Labelled photos from "V231", an image-classification folder in JuliaQuero/img_dataset. The possible labels are: backdoor malware, PUP, packed malware, trojan malware, worm malware.

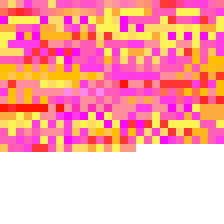
Label: PUP

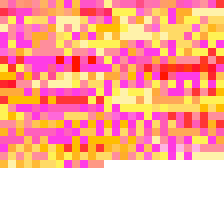
Label: backdoor malware

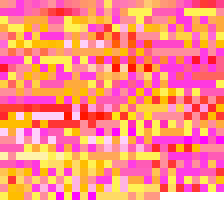
Label: PUP

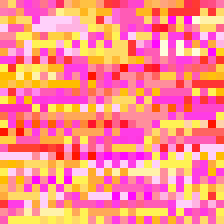
Label: worm malware

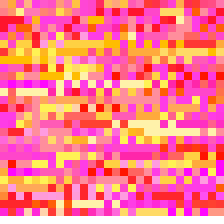
Label: trojan malware

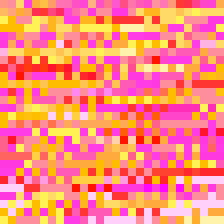
Label: worm malware
